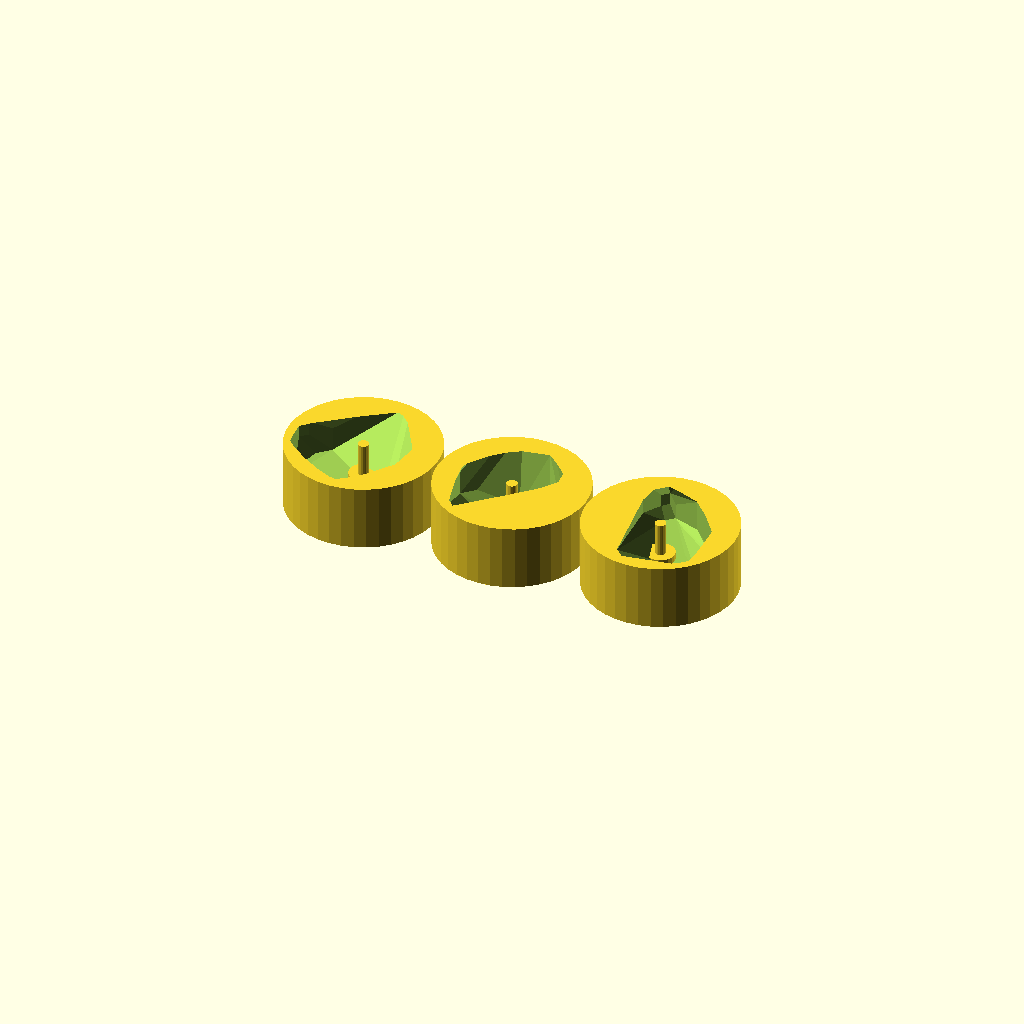
Cell 1 — every parameter at its default value.
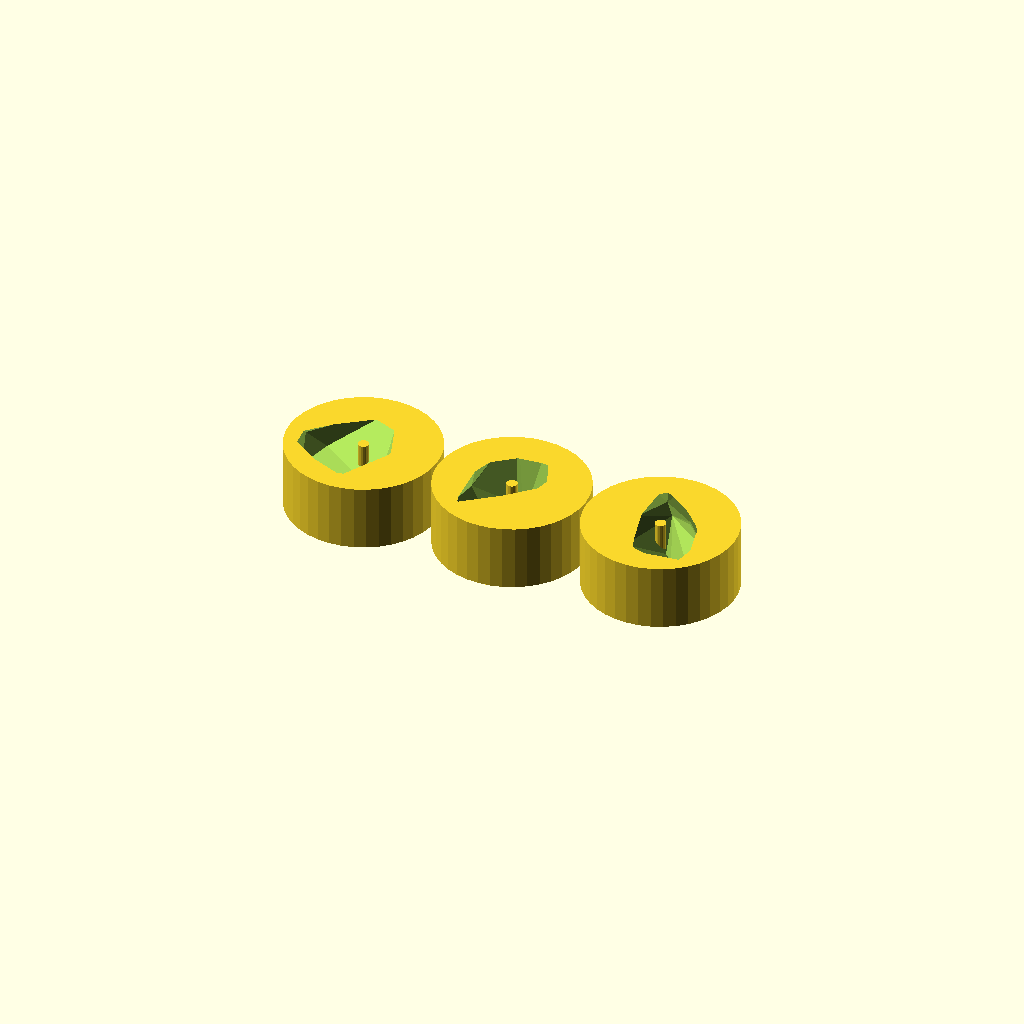
Cell 2 — a set to 1, the other parameters unchanged.
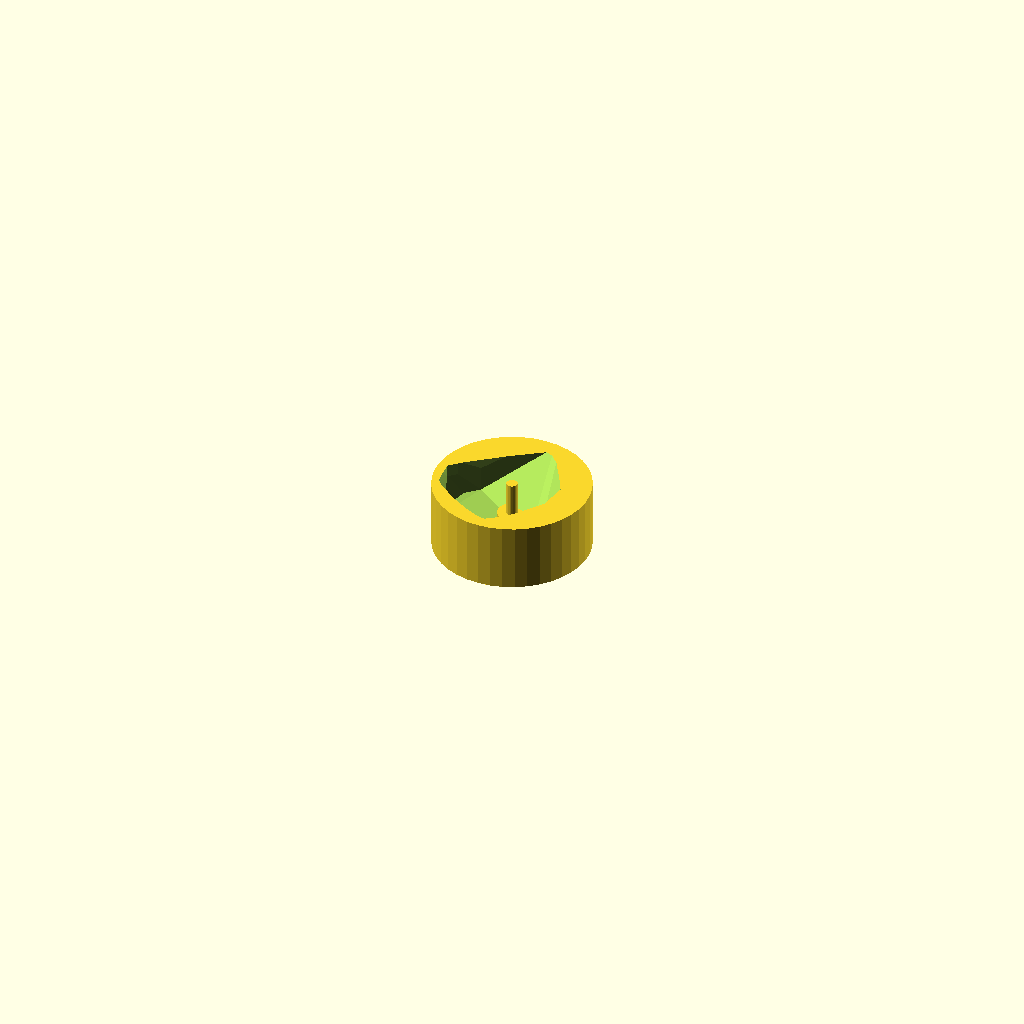
Cell 3: the same model with Number_of_units_in_x = 1.
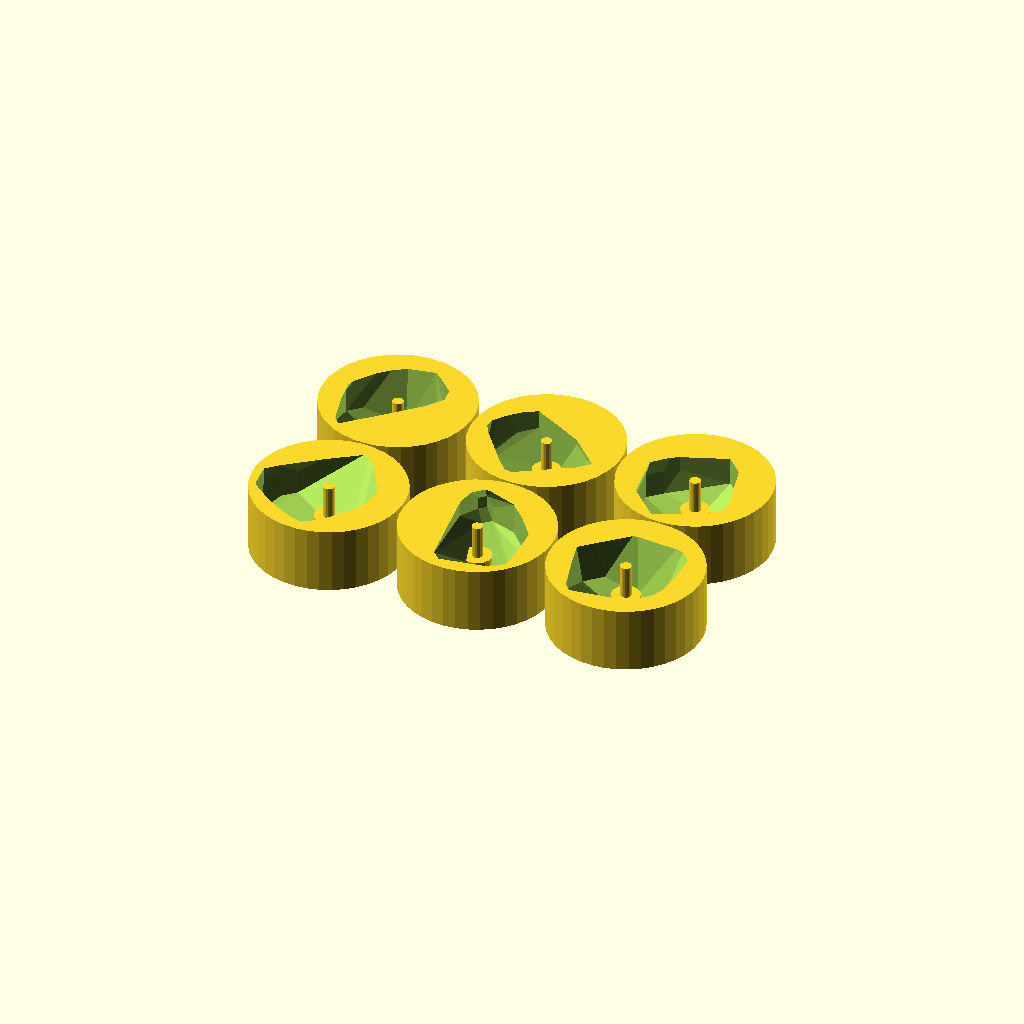
Cell 4 — Number_of_units_in_y set to 2, the other parameters unchanged.
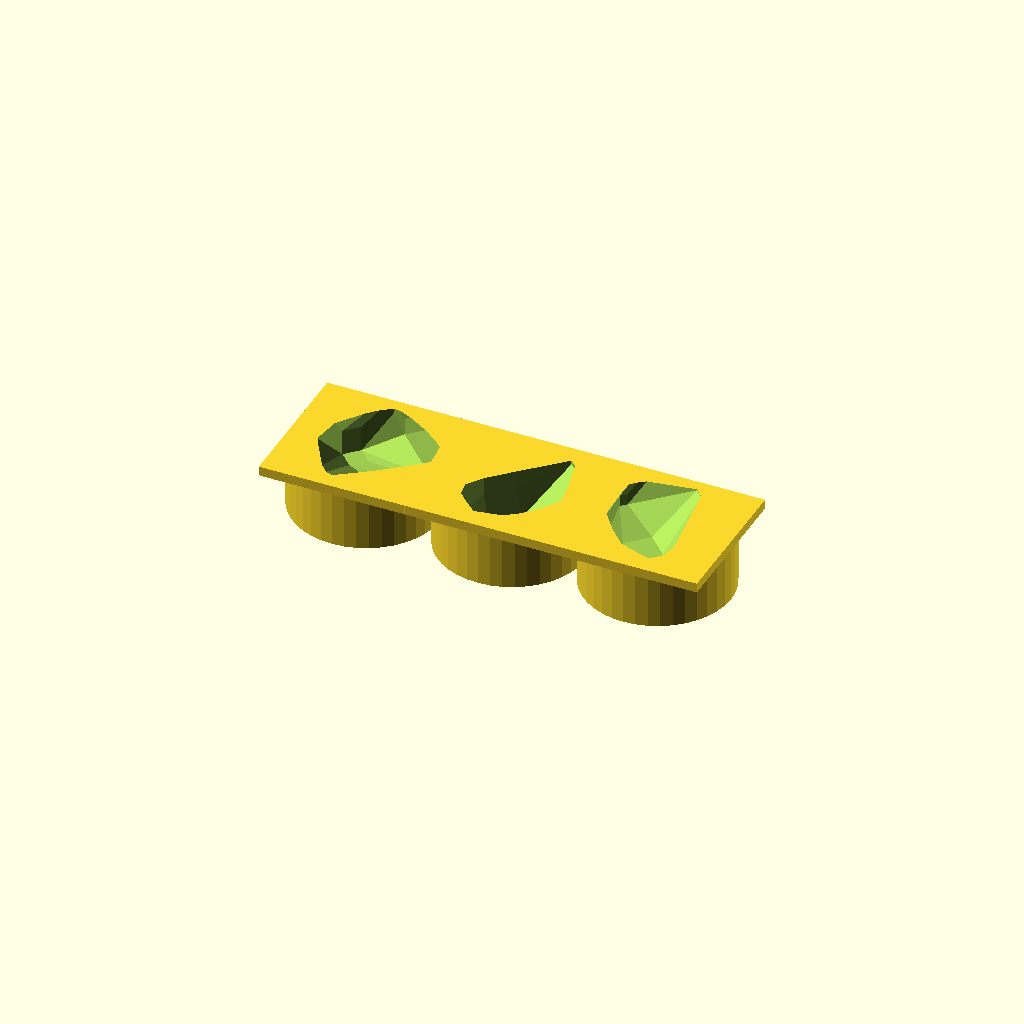
Cell 5: print_type = "tray" (everything else at default).
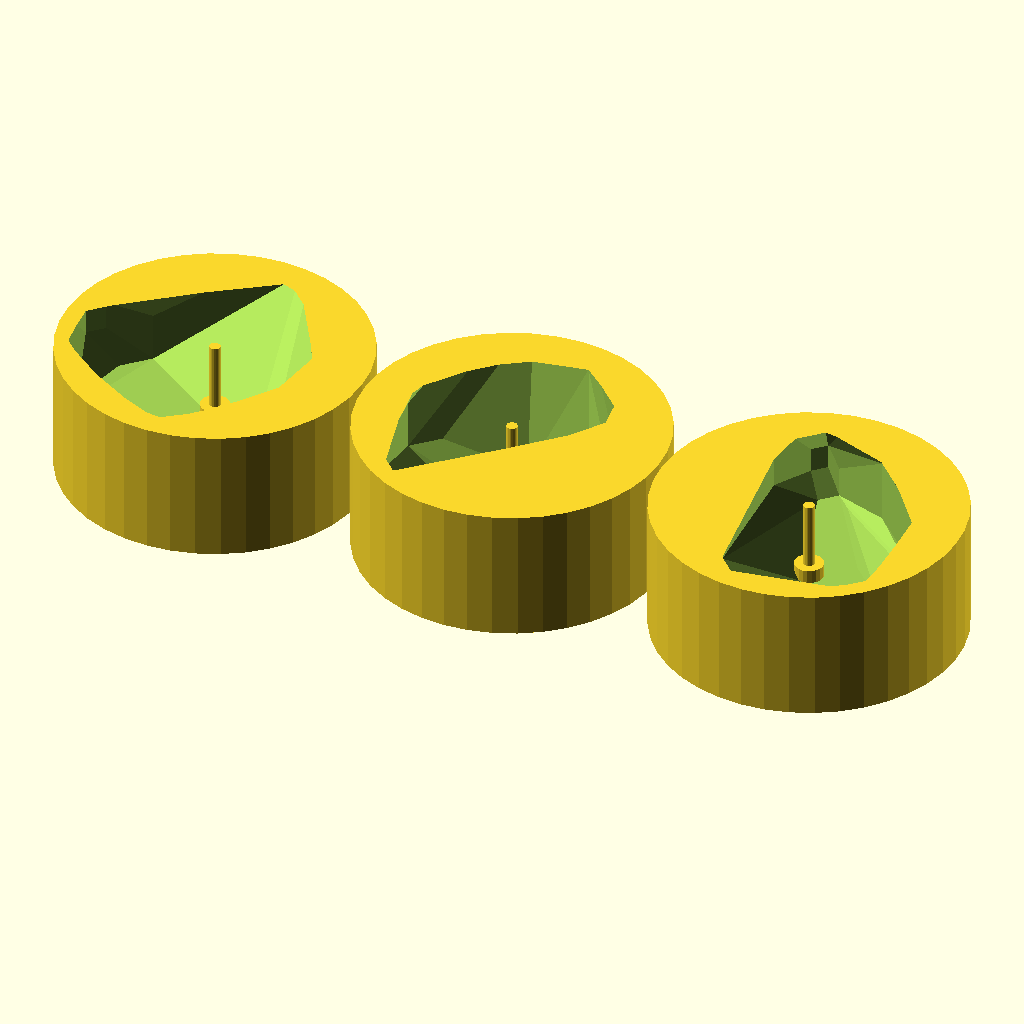
Cell 6: the same model with Dmax = 240.
One fixed orthographic camera (rotation 55°, 0°, 25°; colour scheme Cornfield) for every cell.
OpenSCAD source file scadFiles/532569/2518895.scad:
//Customizable Rock Climbing Hold v2.5

//2.4 had 400 downloads

//Improved over http://www.thingiverse.com/thing:487090

//Created by Ari M. Diacou, November 2014

//Shared under Creative Commons License: Attribution-ShareAlike 3.0 Unported (CC BY-SA 3.0) 

//see http://creativecommons.org/licenses/by-sa/3.0/



//Instructions at Bottom of file



// preview[view:north west, tilt:top diagonal]



/* [Hold Options] */

//Maximum(ish) size of hold in mm

Dmax=120;

//Changes hold thickness based on climb difficulty

difficulty=5.7;//[5.4,5.5,5.6,5.7,5.8,5.9,"5.10"]

//A way to save your random arrangement

seed=20;

//Diameter of the socket wrench you will tighten your bolt with in mm

head_diameter=26;

//Diameter of the hole that the bolt will fit into in mm

bore_diameter=10;

//Number of spheres

n=12;

//Parameter for scaling of element sizes (smaller makes spikier rocks)

a=7;//[1:10]

//Changes curviness of rocks (computation time goes up like O(Number_of_units_in_x*Number_of_units_in_y*$fn*n*log(n*$fn))

$fn=4;//[4,5,6,7,8,9,10,11,12,13,14,15,16,17,18,19,20]





/* [Array Options] */

Number_of_units_in_x = 3;//[1,2,3]

Number_of_units_in_y = 1;//[1,2,3]

print_type="molds";//[molds, tray, holds]

//How thick shold the walls of the mold be as a percentage of Rmax? Increase if you see any holes in your molds.

mold_thickness_ratio=0.15;



//A way to make a filename, just copy the output from the console before exporting. 

echo(str("filename suggestion:   Dmax=",Dmax,"_diff=",difficulty,"_seed=",seed,"_n=",n,"_",Number_of_units_in_x,"x",Number_of_units_in_y,"_",print_type));



                 /*[Hidden]*/

///////////////// Variables ///////////////////////

num_x=Number_of_units_in_x;

num_y=Number_of_units_in_y;

ep=.001+0;//A small amount, sometimes needed to remove shearing





array_num=num_x*num_y;

Rmax=Dmax/2;

vector=rands(0,1,3*array_num*n,seed);

//Figures how thin to make the hold based on the desired difficulty of the route

z_adjustment = (difficulty=="5.10" || difficulty-5.1<.04) ? 

	-0.4 :

	(difficulty-5.7)*(-4/3);

//Use lower resolution in testing mode for speed

//$fn= testing_mode ? 4 : 12;



///////////////////Main()/////////////////////////

for(i=[1:num_x]){

	for(j=[1:num_y]){

		if(print_type=="molds"){ 

//The (i-.5-num_x/2) term centers the array at x=0,y=0. The 1.1 ensures that the molds dont touch.

			translate([	(i-.5-num_x/2)*(1+1.1*mold_thickness_ratio)*Dmax,

							(j-.5-num_y/2)*(1+1.1*mold_thickness_ratio)*Dmax,

							Rmax])

				mold(i,j);

			}

		else if(print_type=="tray"){ 

//The (i-.5-num_x/2) term centers the array at x=0,y=0. The 0.95 ensures that the molds touch.

			rotate([180,0,0])

            translate([	(i-.5-num_x/2)*(1+0.95*mold_thickness_ratio)*Dmax,

							(j-.5-num_y/2)*(1+0.95*mold_thickness_ratio)*Dmax,

							-Dmax/2])

				difference(){

					union(){

//A cube and a cylinder are unioned so that a tray is formed when arrayed, the +ep in cube()ensures overlap, while the +ep in translate() ensures that shearing does not occur.

						translate([0,0,+Rmax/2+ep]) 

							cylinder(Rmax,r=(1+mold_thickness_ratio)*Rmax,center=true, $fn=40);

						translate([0,0,.5*mold_thickness_ratio*Rmax+ep]) 

							cube([	(1+mold_thickness_ratio)*Dmax+ep,

										(1+mold_thickness_ratio)*Dmax+ep,

										mold_thickness_ratio*Rmax], center=true);

						}



					translate([0,0,-ep]) rock((i-1)*(num_y)+j);

					};

			}

		else

			translate([(i-.5-num_x/2)*2*(1+mold_thickness_ratio)*Rmax,(j-.5-num_y/2)*2.1*Rmax,0])

				hold(i,j);

		}

	}



/////////////////Functions///////////////////////

module hold(x,y){

	difference(){

		translate([0,0,Rmax*z_adjustment])

			rock((x-1)*(num_y)+y);

//		if(testing_mode){echo(str("x=",x," ,y=",y));}

		//Remove the bottom to give a flat base

		translate([0,0,-Rmax*1.5]) 

			cube(Rmax*3,center=true);

		//Drill a hole for the bolt

		cylinder(r=bore_diameter/2,h=4*Rmax,center=true,$fn=20);

		//Counter-sink for the bolt head

		translate([0,0,Rmax*(0.5+z_adjustment)]) 

			cylinder(r=head_diameter/2,h=Rmax,$fn=20);

		}

	}



module rock(rock_number){

	/*Makes a rock by taking a hull around n elements, because OpenSCAD does not have runtime variables, I had to make a long vector with all possible random numbers, and then use the call of "rock_number" to specify a starting position in the vector*/

	v=vector;

	starting_position=3*(rock_number-1)*n;

//	if(testing_mode){echo(str("For rock #",rock_number,", starting position= ",starting_position," of ",len(v)));}

	hull(){

		for(i=[0:n-1]){ //For each i, pass a triplet to module element()

			element([v[starting_position+3*i+0],

						v[starting_position+3*i+1],

						v[starting_position+3*i+2]]);

			}

		}

	}



module element(v){

	//Sets up a sphere of radius R randomly placed in a cylinder

	//a triplet of random [0,1] numbers are converted to a cylindrical triplet

	//the cylinder has a radius of Rmax, and a height of 2*Rmax



	//Coordinates of a sphere in cylindrical coordinates

	r=Rmax*v[0]; 

	theta=360*v[1]; 

	z=(v[2]-0.5)*Rmax;

	//But OpenSCAD thinks in cartesian

	y=r*sin(theta);

	x=r*cos(theta);

	/*We have to wrap/hull() all of these spheres to make a rock. To make it aesthetically convincing, spheres at the edges of the allowed range should be smaller than those placed towards the center. I chose a gaussian distribution of sphere radius as a function of r/Rmax, which is simply v[0]. */

	R=.5*Rmax*exp(-v[0]*v[0]/(a/10));

	translate([x,y,z]) sphere(R);

	}





module mold(x,y){

	//Subtracts an upside-down hold from a cylinder to make a mold for pourable resin

	difference(){

		translate([0,0,-Rmax/2-ep]) cylinder(Rmax,r=(1+mold_thickness_ratio)*Rmax,center=true, $fn=40);

		rotate([0,180,0]) hold(x,y);

		}

	}





/*Instructions:



This program creates an array of rock-climbing holds to be 3D printed. The resulting holds are designed to be secured with a bolt and washer into a (presumably wood) rock-climbing wall. Since the holds need to never move, I imagine they will be secured with an impact-driver and socket-wrench. This requires hex bolts, which can be sharp when falling off of a wall. Therefore the holds are made already-countersunk.



There are 3 types of output: holds, molds, and tray. Holds are designed to be 3D printed at 100% infill. The molds are designed to be 3D printed in silicone (or other flexible material), filled with a resin, cured, and then removed from the mold. The tray is desinged to be printed with low infill of PLA/ABS, poured with a light coating of silicone or latex to make a flexible mold. The mold is then removed from the tray, coated with release agent, filled with resin, cured, and then removed from the tray. The holds will then need to be drilled and counter-sunk to make space for the bolt and socket wrench.



When using this program in OpenSCAD, a suggested filename is provided in the console, which reflects the most important parameters used when creating the STL files. To copy it, highlight the output, right-click, and then select “copy”. Ctrl-C will not work in Windows. Nor can you interact with the console when the “save file” window is up.



Theory:



The “rocks” are made by using the hull() function around n spheres, whose centers are randomly placed inside of a cylinder of Dmax width and  Dmax/4 height. Each sphere is made from a triplet of random numbers between 0 and 1. These numbers are then converted into a triplet of r, theta and z, which define the sphere's position in a cylinder. The radius of the sphere is a Gaussian function of the distance from the center of the sphere. The “a” parameter is related to the width of the Gaussian. Smaller “a” will mean smaller radii of the spheres at the edge, which will result in rocks that have sharper points. Aesthetically, I like a=7. Because the program doesn't “know” if the spheres will poke through the cylinder they were put in, a fudge-factor of mold_thickness_ratio is used. Adjust this higher is you find that some molds have holes in them, adjust lower if your molds are too thick, or to speed up printing. 



Once the “rock” is created, the bottom is sliced off to have the rock lie flush on the wall, and then a counter-bore cylinder and bolt hole are “drilled” into the hold so that the holds can be placed without drilling. The "difficulty" changes what percentage of the rock is sliced away. 5.7 slices the rock in half, 5.10 slices a lot away, leaving those annoying little nubs you find on 5.10s, and 5.4 makes orblike easysauce holds that you could climb with 2 limbs.



Hull() has a time of order n*log(n). Where n is the number of points being hull()ed. The number of points in a sphere is proprtional to $fn. Therefore the runtime of a single hold is O($fn*n*log(n*$fn)) and the total runtime is then O(Number_of_units_in_x *Number_of_units_in_y*$fn*n*log(n*$fn)). Therefore it is very important that these numbers not be set too high, or you will crash OpenSCAD.



OpenSCAD has 2 rendering modes, F5=Compile, and F6=Compile and Render. For most things, F5 is faster, for this project, F6 is faster for higher n, $fn. For 3 elements, n=12 and $fn=12 the rendering time on my computer using F5 was about 1 minute. F6 reported 3 seconds to render 3 elements, n=12 and $fn=20. I think because of some differnece in processing the elements inside hull(). As a result, if you are experimenting, and just rapidly want to see different holds (playing with “a” and “seed”), just turn on “testing mode=true” in the “Hold Options” section.



Because OpenSCAD does not have runtime variables, I had to make a long vector with all possible random numbers, and then use the call of "rock_number" to specify a starting position in the vector. The easy way, would be to pass a new random vector to each call of “rock” but you cant do that. The slightly more complicated way would be to be to make a vector of 3*n* Number_of_units_in_x *Number_of_units_in_y random numbers, and then break up the vector into pieces, and then pass those sub-vectors to “rock”. But OpenSCAD can't split vectors either. So I made a big long vector as a global variable, and then in various ways, effectively passed the position in the vector that rock() was supposed to read from. This is hackish bullshit and hard to parse, but it works. Also because of the lack of runtime variables, and the lack of string manipulation, it is impossible to figure out the actual height of a rock. Therefore the position of the counter-bore is just a guess (the 0.5 in hold()) and can be adjusted if you feel adventurous I didn't make a variable for it because I figured it's just easier to change the seed than explain what that parameter is. Also, for the same reason, the center of mass of the rock cant be obtained, and many bores will be off-center.

*/
Customizer parameters (derived from the source; name, type, default, range or options):
Dmax: number, default 120
difficulty: number, default 5.7
seed: number, default 20
head_diameter: number, default 26
bore_diameter: number, default 10
n: number, default 12
a: number, default 7, range 1 to 10
Number_of_units_in_x: number, default 3, options 1, 2, 3
Number_of_units_in_y: number, default 1, options 1, 2, 3
print_type: string, default "molds", options "molds", "tray", "holds"
mold_thickness_ratio: number, default 0.15
